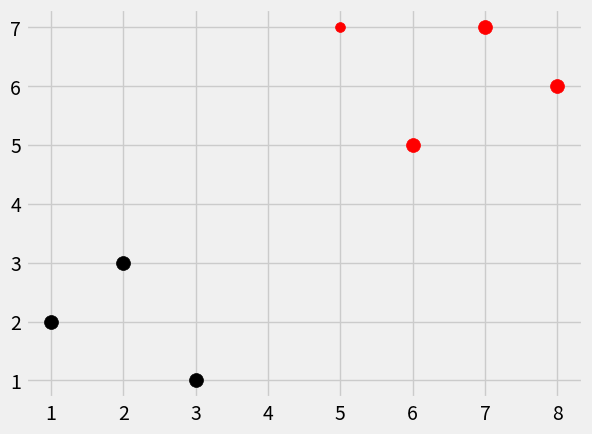

Recreate this plot in Python.
from math import sqrt
import numpy as np
import matplotlib.pyplot as plt
from matplotlib import style
from collections import Counter
import warnings

style.use('fivethirtyeight')

dataset = {'k': [[1,2], [2,3], [3,1]], 'r': [[6,5],[7,7],[8,6]]}
new_features = [5,7]


##[[plt.scatter(ii[0], ii[1], s=100, color=i) for ii in dataset[i]] for i in dataset]
##plt.scatter(new_features[0], new_features[1], s=100, color='orange')
##plt.show()

def k_nearest_neighbors(data, predict, k=3):
    if len(data) >= k:
        warnings.warn('K is set to a value less than title voting groups!')

    distances = []
    for group in data:
        for features in data[group]:
            euclidean_distance = np.linalg.norm(np.array(features) - np.array(predict))
            distances.append([euclidean_distance, group])

    votes = [ i[1] for i in sorted(distances)[:k] ]
    print(Counter(votes).most_common(1))
    vote_result = Counter(votes).most_common(1)[0][0]
            
    return vote_result

result = k_nearest_neighbors(dataset, new_features, k=3)
print(result)
[[plt.scatter(ii[0], ii[1], s=100, color=i) for ii in dataset[i]] for i in dataset]
plt.scatter(new_features[0], new_features[1], s=50, color=result)
plt.show()
